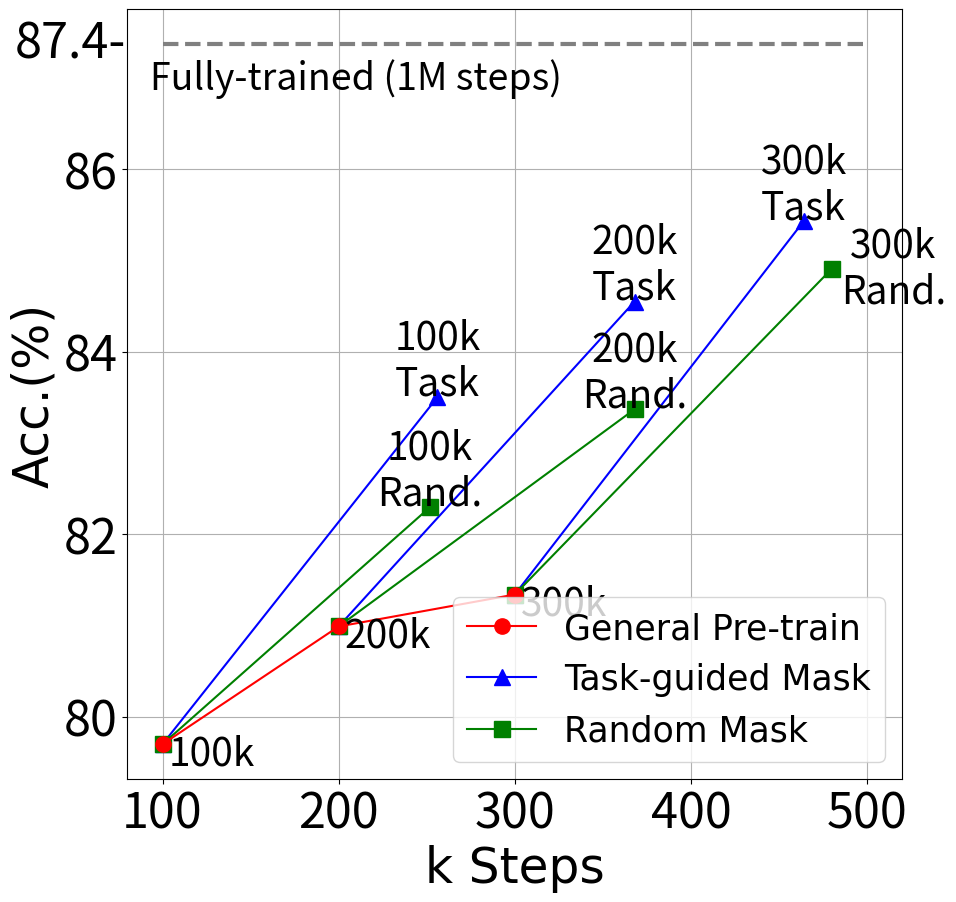

Generate this figure with matplotlib: (Note: this script raises an exception after producing the figure.)
import numpy as np
import matplotlib.pyplot as plt


font1 = {'family': 'Times New Roman',
         'weight': 'normal',
         'size': 25,
         }

font2 = {'family': 'Times New Roman',
         'weight': 'normal',
         'size': 35,
         }

fig = plt.figure(figsize=(10, 10))
sub = fig.add_subplot(111)

shiftY = 0.4
shiftX = 35
ms = 11

fontsize1 = 28
fontsize2 = 35

model_steps_30 = [300, 464]
model_score_30 = [81.34, 85.43]
l2, = sub.plot(model_steps_30, model_score_30, 'b^-', ms=ms)
sub.text(model_steps_30[-1], model_score_30[-1] + shiftY, "300k\nTask", ha='center', va='center', fontsize=fontsize1)

rand_steps_30 = [300, 480]
rand_score_30 = [81.34, 84.91]
l3, = sub.plot(rand_steps_30, rand_score_30, 'gs-', ms=ms)
sub.text(rand_steps_30[-1] + shiftX, rand_score_30[-1], "300k\nRand.", ha='center', va='center', fontsize=fontsize1)

model_steps_20 = [200, 368]
model_score_20 = [80.99, 84.55]
sub.plot(model_steps_20, model_score_20, 'b^-', ms=ms)
sub.text(model_steps_20[-1], model_score_20[-1] + shiftY, "200k\nTask", ha='center', va='center', fontsize=fontsize1)

rand_steps_20 = [200, 368]
rand_score_20 = [80.99, 83.37]
sub.plot(rand_steps_20, rand_score_20, 'gs-', ms=ms)
sub.text(rand_steps_20[-1], rand_score_20[-1] + shiftY, "200k\nRand.", ha='center', va='center', fontsize=fontsize1)

model_steps_10 = [100, 256]
model_score_10 = [79.7, 83.50]
sub.plot(model_steps_10, model_score_10, 'b^-', ms=ms)
sub.text(model_steps_10[-1], model_score_10[-1] + shiftY, "100k\nTask", ha='center', va='center', fontsize=fontsize1)

rand_steps_10 = [100, 252]
rand_score_10 = [79.7, 82.3]
sub.plot(rand_steps_10, rand_score_10, 'gs-', ms=ms)
sub.text(rand_steps_10[-1], rand_score_10[-1] + shiftY, "100k\nRand.", ha='center', va='center', fontsize=fontsize1)

main_steps = [100, 200, 300]
main_score = [79.7, 80.99, 81.34]
l1, = sub.plot(main_steps, main_score, 'ro-', ms=ms)

for step, score in zip(main_steps, main_score):
    sub.text(step + shiftX *4 / 5, score - shiftY / 4, str(step) + "k", ha='center', va='center', fontsize=fontsize1)
sub.hlines(87.37, 100, 500, colors="gray", linestyles="dashed", linewidth=3)
sub.text(210, 87, "Fully-trained (1M steps)", ha='center', va='center', fontsize=27)
sub.text(48, 87.37, "87.4-", ha='center', va='center', fontsize=fontsize2)

plt.grid()
plt.tick_params(labelsize=fontsize2)

plt.xlabel("k Steps", font2)
plt.ylabel("Acc.(%)", font2)

plt.legend(handles=[l1, l2, l3], labels=['General Pre-train', 'Task-guided Mask', 'Random Mask'], loc='lower right', prop=font1)
plt.savefig("images/mr_yelp.pdf", format="pdf")
